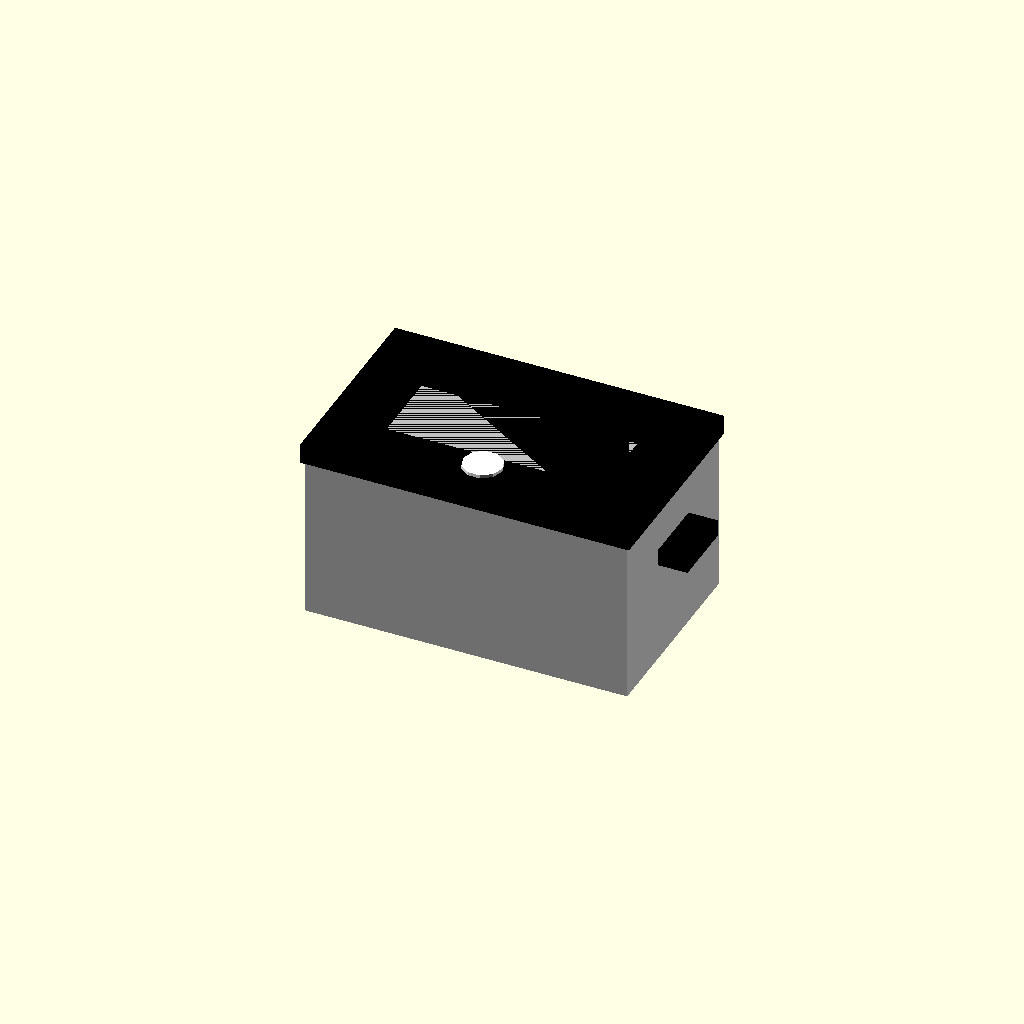
Cell 1: the model at its default parameters.
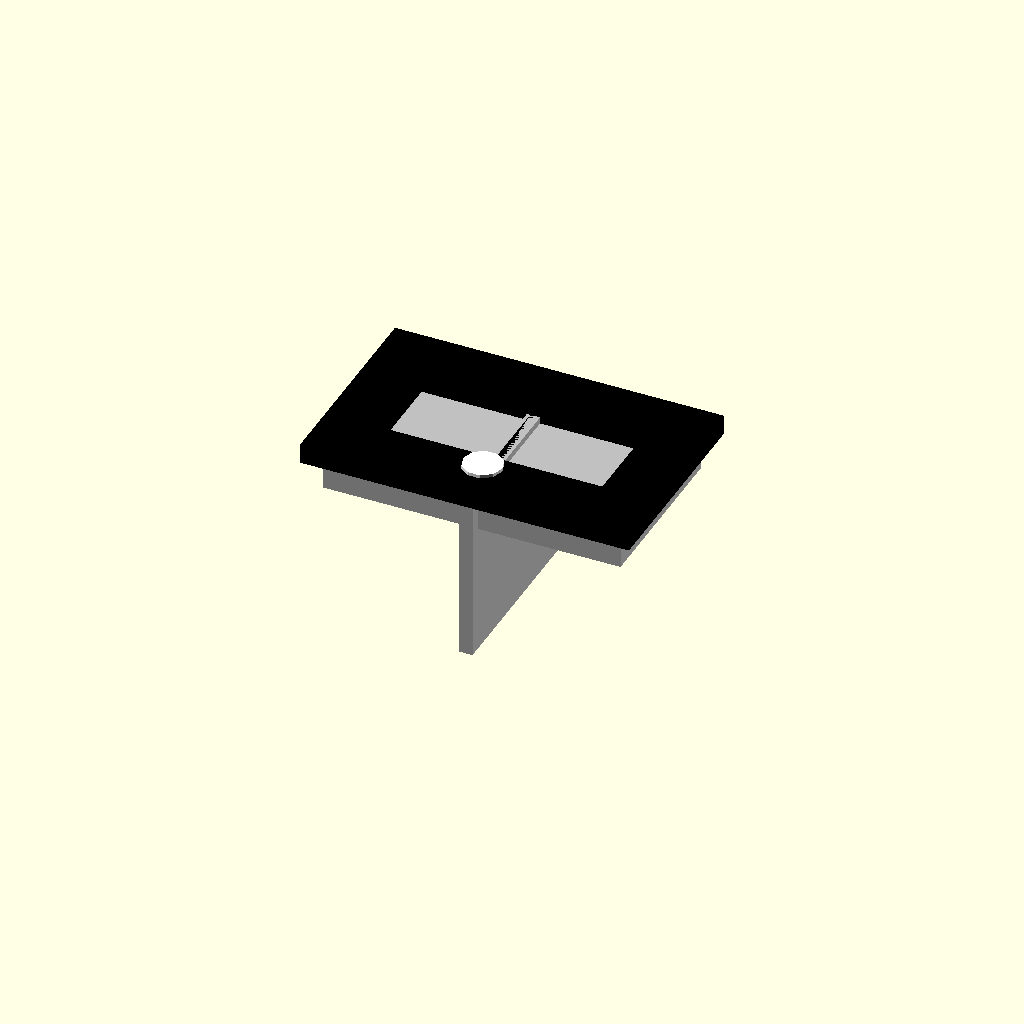
Cell 2: the same model with overall_width = 1.
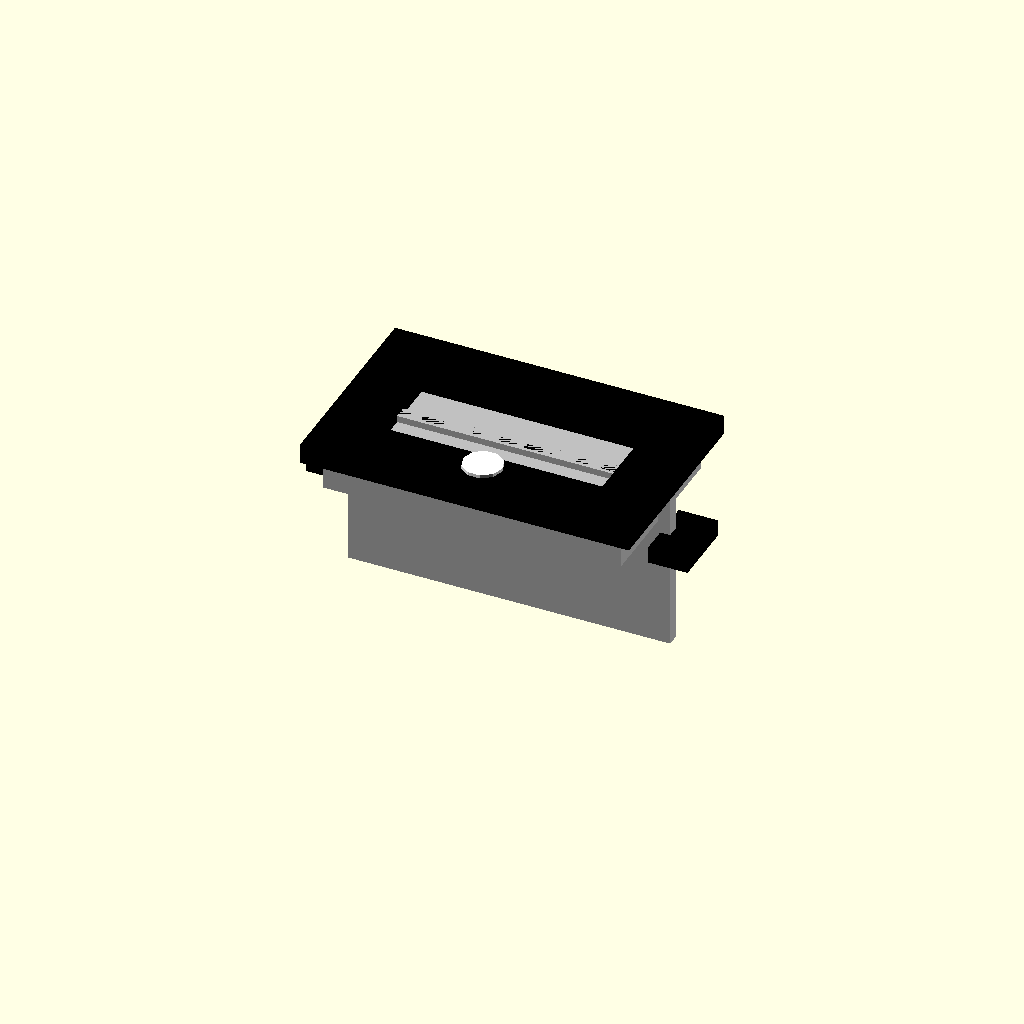
Cell 3 — overall_height set to 1, the other parameters unchanged.
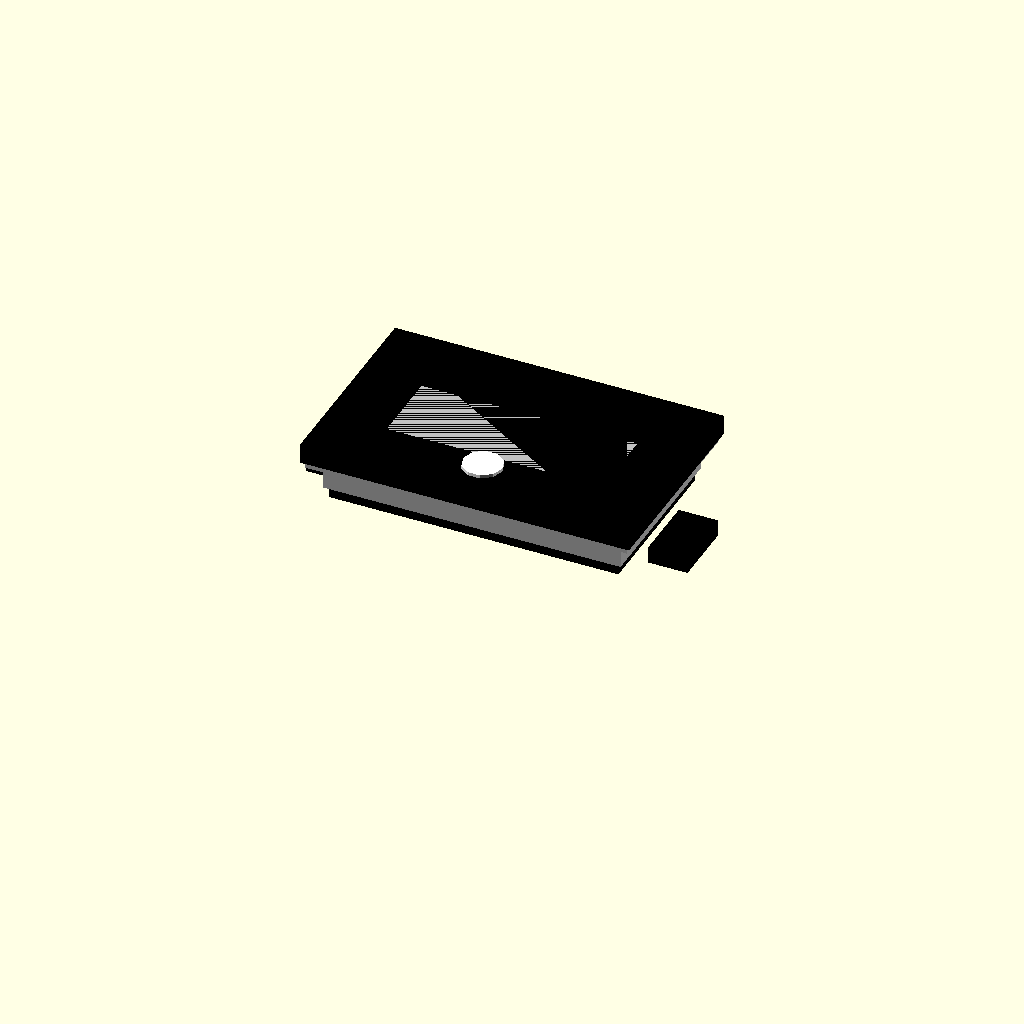
Cell 4: overall_depth = 1 (everything else at default).
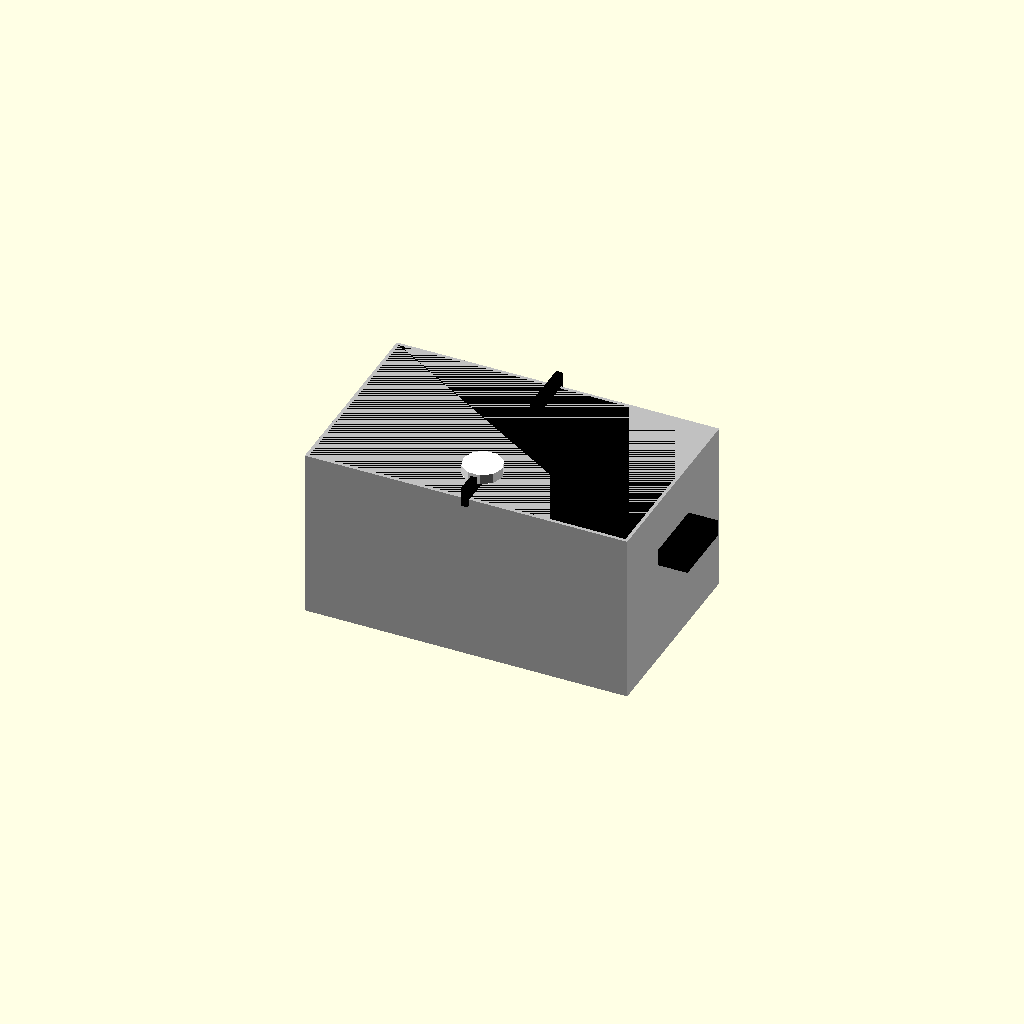
Cell 5: the same model with bezel_width = 1.
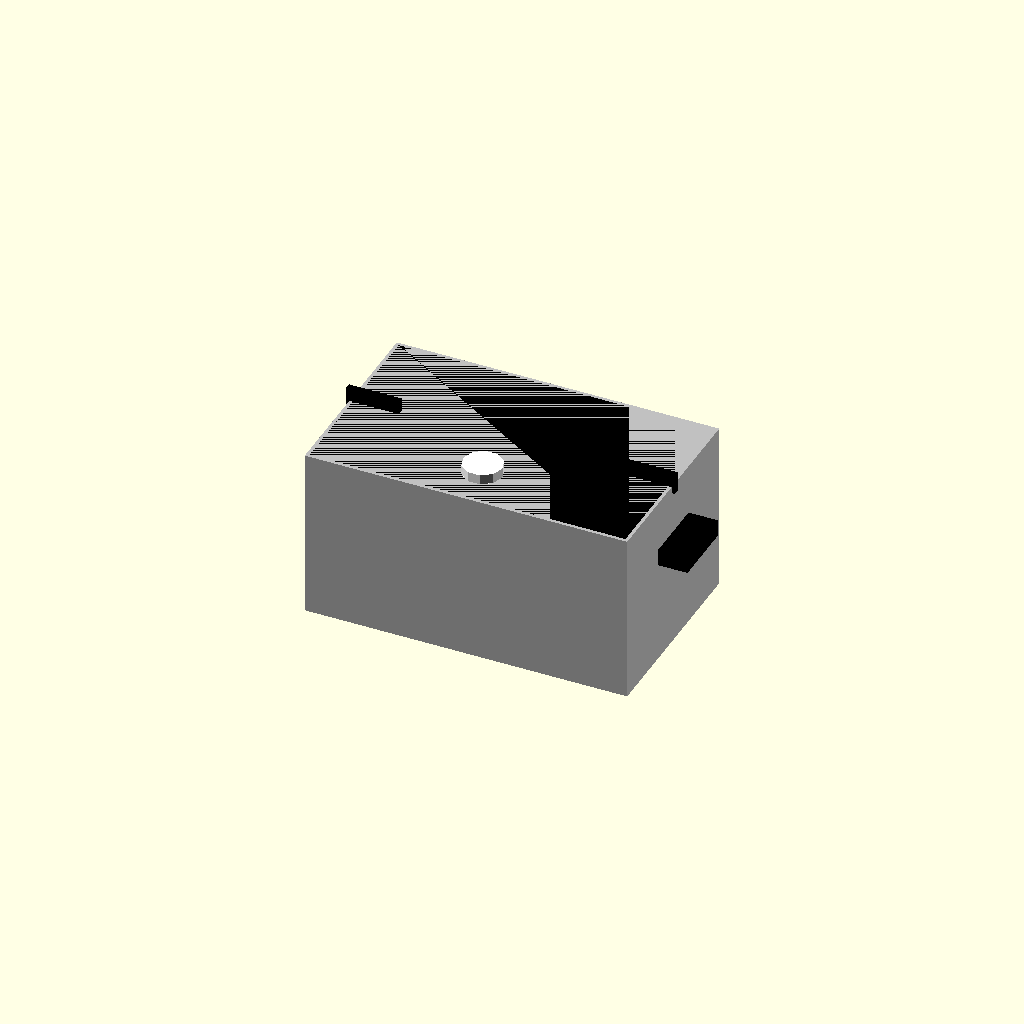
Cell 6: the same model with bezel_height = 1.
All cells are drawn from one camera (rotation 55°, 0°, 25°, orthographic, colour scheme Cornfield), so only the parameter changes between them.
OpenSCAD source file results/nopscadlib/ablations/no_recovery/scad/panel_meter__PZEM001.scad:
// Parameters
overall_width = 48; //[24:96:1]
overall_height = 29; //[15:58:1]
overall_depth = 25; //[13:50:1]
bezel_width = 50; //[25:100:1]
bezel_height = 31; //[16:62:1]
bezel_thickness = 3; //[1.5:6:0.5]
corner_radius = 2; //[0:6:0.5]
panel_cutout_width = 45.2; //[22.6:90.4:0.1]
panel_cutout_height = 26.2; //[13.1:52.4:0.1]
panel_thickness_range_min = 1; //[0.5:3:0.5]
panel_thickness_range_max = 3; //[1.5:6:0.5]
display_window_width = 34; //[17:68:1]
display_window_height = 14; //[7:28:1]
display_window_offset_x = 0; //[-10:10:0.5]
display_window_offset_y = 0; //[-10:10:0.5]
tab_width = 6; //[3:12:0.5]
tab_height = 10; //[5:20:0.5]
tab_depth = 2.5; //[1:6:0.5]
tab_offset_z = 8; //[0:20:0.5]
tolerance_xy = 0.2; //[0:1:0.05]
tolerance_z = 0.2; //[0:1:0.05]
overlap = 1; //[0.5:2:0.1]
rear_housing_clearance_xy = 0.5; //[0.2:2:0.1]
rear_housing_clearance_z = 1; //[0.5:3:0.1]
pcb_thickness = 1.6; //[0.8:3.2:0.1]
pcb_margin_xy = 2; //[1:6:0.5]
pcb_offset_z = 6; //[2:15:0.5]
button_diameter = 6; //[3:12:0.5]
button_height = 1.5; //[0.8:4:0.1]
button_offset_x = 0; //[-15:15:0.5]
button_offset_y = -9.5; //[-20:20:0.5]
panel_cutout_depth = 5; //[1:20:1]

// Panel Meter - complete geometry
module panel_meter() {
  color("Black") {
    // Front Bezel with Display Window
    difference() {
      translate([0, 0, bezel_thickness/2])
        cube([bezel_width, bezel_height, bezel_thickness], center=true);
      translate([display_window_offset_x, display_window_offset_y, bezel_thickness/2])
        cube([display_window_width, display_window_height, bezel_thickness + 2*overlap], center=true);
    }
    // Rear Body
    translate([0, 0, -overall_depth/2 + overlap])
      cube([overall_width, overall_height, overall_depth], center=true);
    // Retention Tabs
    translate([-(overall_width/2 + tab_width/2 - overlap), 0, -tab_offset_z])
      cube([tab_width, tab_height, tab_depth], center=true);
    translate([(overall_width/2 + tab_width/2 - overlap), 0, -tab_offset_z])
      cube([tab_width, tab_height, tab_depth], center=true);
    // PCB Envelope
    translate([0, 0, -pcb_offset_z])
      cube([overall_width - 2*pcb_margin_xy, overall_height - 2*pcb_margin_xy, pcb_thickness], center=true);
  }
}

// Panel Meter Button - complete geometry
module panel_meter_button() {
  color("White") {
    translate([button_offset_x, button_offset_y, bezel_thickness + button_height/2 - overlap])
      cylinder(r=button_diameter/2, h=button_height, center=true);
  }
}

// Panel Meter Cutout - complete geometry
module panel_meter_cutout() {
  color("Silver") {
    translate([0, 0, -panel_cutout_depth/2])
      cube([panel_cutout_width, panel_cutout_height, panel_cutout_depth], center=true);
    translate([0, 0, -(overall_depth + rear_housing_clearance_z)/2 + overlap])
      cube([overall_width + 2*rear_housing_clearance_xy, overall_height + 2*rear_housing_clearance_xy, overall_depth + rear_housing_clearance_z], center=true);
  }
}

// Assembly
module assembly() {
  panel_meter();
  panel_meter_button();
  panel_meter_cutout();
}

assembly();
Customizer parameters (derived from the source; name, type, default, range or options):
overall_width: number, default 48, range 1 to 24, step 96
overall_height: number, default 29, range 1 to 15, step 58
overall_depth: number, default 25, range 1 to 13, step 50
bezel_width: number, default 50, range 1 to 25, step 100
bezel_height: number, default 31, range 1 to 16, step 62
bezel_thickness: number, default 3, range 0.5 to 1.5, step 6
corner_radius: number, default 2, range 0 to 0.5, step 6
panel_cutout_width: number, default 45.2, range 0.1 to 22.6, step 90.4
panel_cutout_height: number, default 26.2, range 0.1 to 13.1, step 52.4
panel_thickness_range_min: number, default 1, range 0.5 to 0.5, step 3
panel_thickness_range_max: number, default 3, range 0.5 to 1.5, step 6
display_window_width: number, default 34, range 1 to 17, step 68
display_window_height: number, default 14, range 1 to 7, step 28
display_window_offset_x: number, default 0, range -10 to 0.5, step 10
display_window_offset_y: number, default 0, range -10 to 0.5, step 10
tab_width: number, default 6, range 0.5 to 3, step 12
tab_height: number, default 10, range 0.5 to 5, step 20
tab_depth: number, default 2.5, range 0.5 to 1, step 6
tab_offset_z: number, default 8, range 0 to 0.5, step 20
tolerance_xy: number, default 0.2, range 0 to 0.05, step 1
tolerance_z: number, default 0.2, range 0 to 0.05, step 1
overlap: number, default 1, range 0.1 to 0.5, step 2
rear_housing_clearance_xy: number, default 0.5, range 0.1 to 0.2, step 2
rear_housing_clearance_z: number, default 1, range 0.1 to 0.5, step 3
pcb_thickness: number, default 1.6, range 0.1 to 0.8, step 3.2
pcb_margin_xy: number, default 2, range 0.5 to 1, step 6
pcb_offset_z: number, default 6, range 0.5 to 2, step 15
button_diameter: number, default 6, range 0.5 to 3, step 12
button_height: number, default 1.5, range 0.1 to 0.8, step 4
button_offset_x: number, default 0, range -15 to 0.5, step 15
button_offset_y: number, default -9.5, range -20 to 0.5, step 20
panel_cutout_depth: number, default 5, range 1 to 1, step 20
